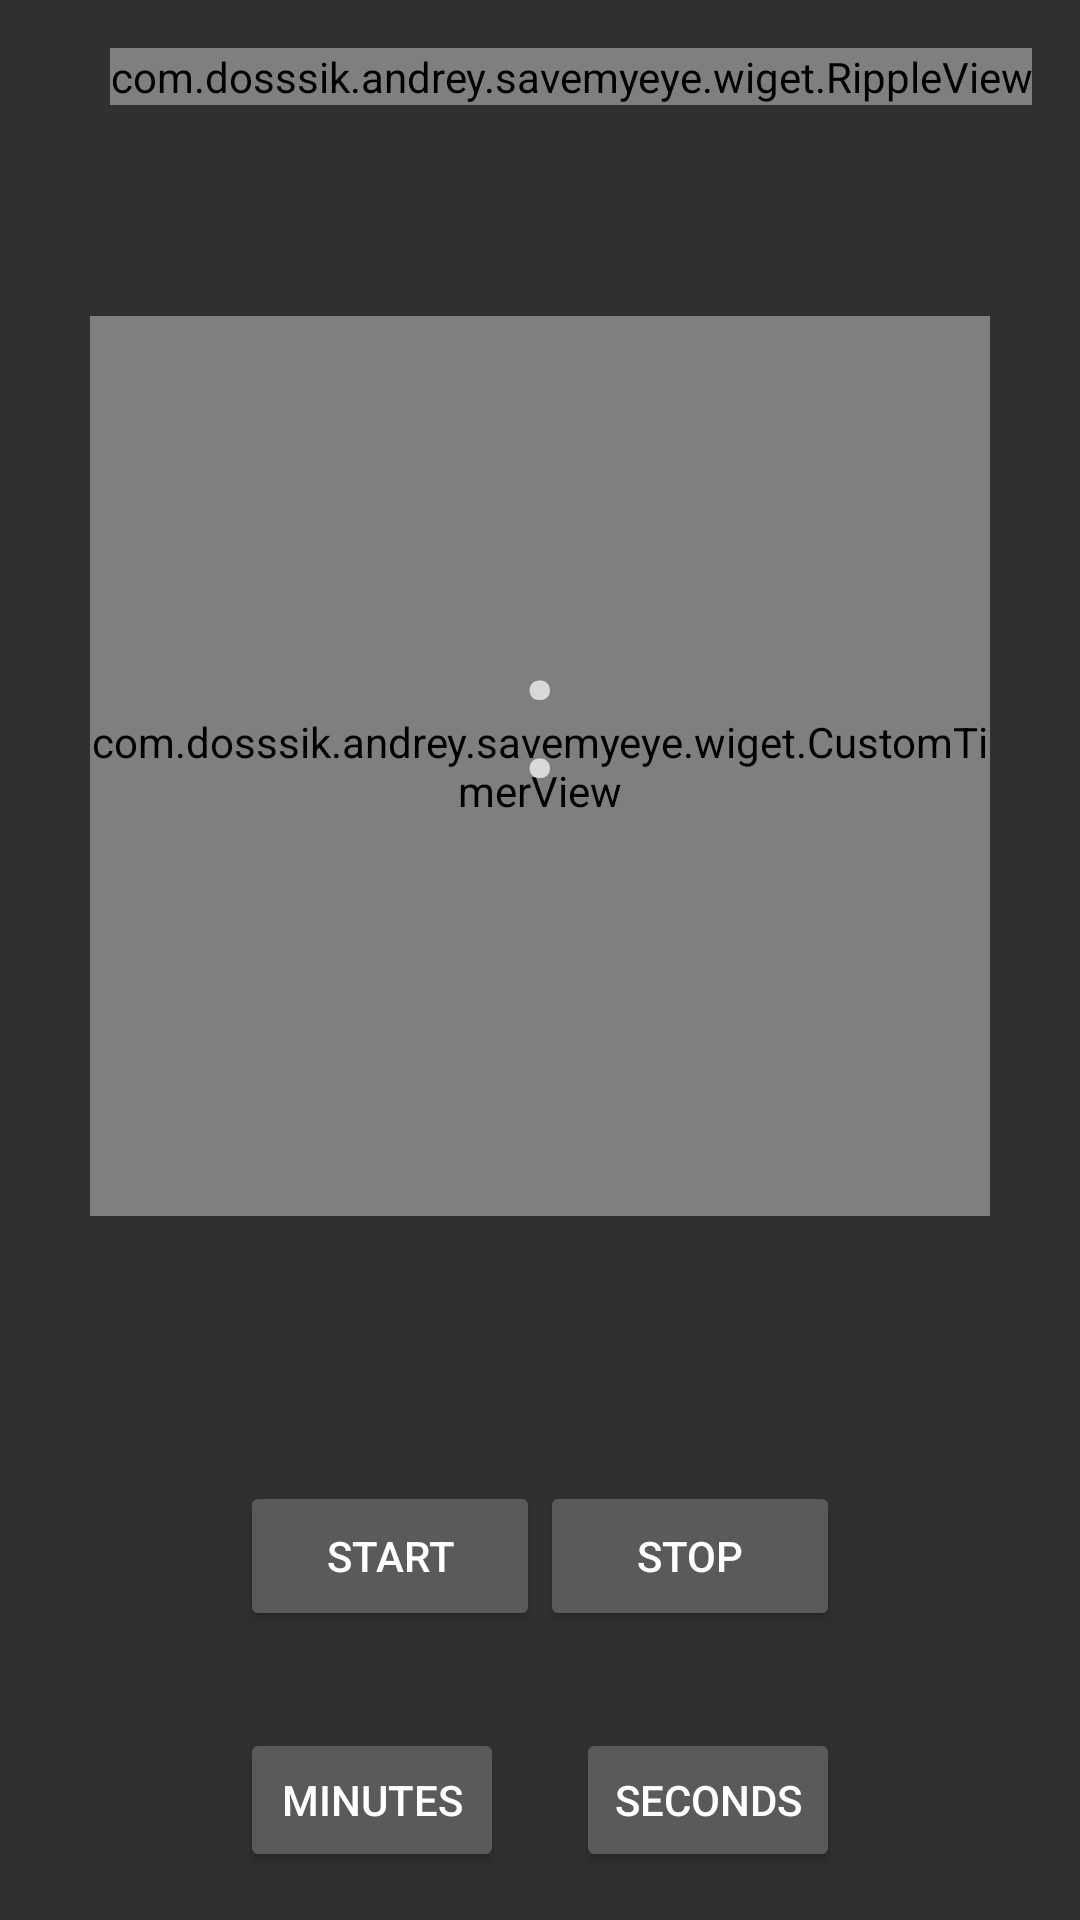

The Android layout XML behind this screen, and the referenced resources:
<!-- AndroidManifest.xml: application theme AppTheme -->
<!-- res/layout/fragment_timer.xml -->
<?xml version="1.0" encoding="utf-8"?>

<android.support.constraint.ConstraintLayout
    android:id="@+id/activity_timer"
    xmlns:android="http://schemas.android.com/apk/res/android"
    xmlns:app="http://schemas.android.com/apk/res-auto"
    xmlns:tools="http://schemas.android.com/tools"
    android:layout_width="match_parent"
    android:layout_height="match_parent"
    tools:context="com.dosssik.andrey.savemyeye.activity.TimerActivity">

    <com.dosssik.andrey.savemyeye.wiget.RippleView
        android:layout_width="wrap_content"
        android:layout_height="wrap_content"
        android:layout_marginEnd="16dp"
        app:layout_constraintRight_toRightOf="parent"
        android:layout_marginRight="16dp"
        android:layout_marginTop="16dp"
        app:layout_constraintTop_toTopOf="parent">

        <ImageView
            android:layout_width="24dp"
            android:src="@drawable/ic_information_outline"
            android:layout_height="24dp"
            tools:layout_editor_absoluteY="0dp"
            tools:layout_editor_absoluteX="0dp"
            android:id="@+id/imageView2" />
    </com.dosssik.andrey.savemyeye.wiget.RippleView>

    <com.dosssik.andrey.savemyeye.wiget.CustomTimerView
        android:id="@+id/timer_activity_timer_view"
        android:layout_width="300dp"
        android:layout_height="300dp"
        app:circleColor="@color/accent_color"
        app:layout_constraintLeft_toLeftOf="parent"
        app:layout_constraintRight_toRightOf="parent"
        android:layout_marginTop="16dp"
        app:layout_constraintTop_toTopOf="parent"
        app:layout_constraintBottom_toBottomOf="parent"
        android:layout_marginBottom="16dp"
        app:layout_constraintVertical_bias="0.29000002"/>

    <LinearLayout
        android:layout_width="wrap_content"
        android:layout_height="wrap_content"
        android:layout_marginBottom="16dp"
        android:layout_marginTop="8dp"
        android:orientation="horizontal"
        app:layout_constraintBottom_toBottomOf="parent"
        app:layout_constraintLeft_toLeftOf="parent"
        app:layout_constraintRight_toRightOf="parent"
        app:layout_constraintTop_toBottomOf="@+id/timer_activity_timer_view"
        android:id="@+id/linearLayout">

        <Button
            android:id="@+id/timer_activity_start_button"
            android:layout_width="100dp"
            android:layout_height="50dp"
            android:text="start"
            />

        <Button
            android:id="@+id/timer_activity_stop_button"
            android:layout_width="100dp"
            android:layout_height="50dp"
            android:text="stop"
            />

    </LinearLayout>

    <LinearLayout
        android:orientation="horizontal"
        android:layout_width="wrap_content"
        android:layout_height="wrap_content"
        app:layout_constraintRight_toRightOf="@+id/timer_activity_timer_view"
        app:layout_constraintLeft_toLeftOf="@+id/timer_activity_timer_view"
        app:layout_constraintBottom_toBottomOf="@+id/timer_activity_timer_view"
        app:layout_constraintTop_toTopOf="@+id/timer_activity_timer_view">

        <TextSwitcher
            android:visibility="gone"
            android:id="@+id/timer_activity_hour_text_switcher"
            android:layout_width="match_parent"
            android:layout_height="match_parent"/>

        <TextView
            android:visibility="gone"
            android:text=":"
            android:textSize="60sp"
            android:layout_width="wrap_content"
            android:layout_height="wrap_content"
            android:id="@+id/timer_activity_hour_minutes_separator"
            android:layout_weight="1"/>

        <TextSwitcher
            android:id="@+id/timer_activity_minutes_text_switcher"
            android:layout_width="match_parent"
            android:layout_height="120dp"/>

        <TextView
            android:text=":"
            android:textSize="60sp"
            android:layout_width="wrap_content"
            android:layout_height="wrap_content"
            android:id="@+id/timer_activity_minutes_seconds_separator"
            android:layout_weight="1"/>

        <TextSwitcher
            android:id="@+id/timer_activity_seconds_text_switcher"
            android:layout_width="match_parent"
            android:layout_height="120dp"/>

    </LinearLayout>

    <Button
        android:text="minutes"
        android:layout_width="wrap_content"
        android:layout_height="wrap_content"
        android:id="@+id/timer_activity_minutes_increment_button"
        app:layout_constraintBottom_toBottomOf="parent"
        app:layout_constraintRight_toRightOf="@+id/linearLayout"
        android:layout_marginBottom="16dp"
        app:layout_constraintLeft_toLeftOf="@+id/linearLayout"
        app:layout_constraintHorizontal_bias="0.0"/>

    <Button
        android:text="seconds"
        android:layout_width="wrap_content"
        android:layout_height="wrap_content"
        android:id="@+id/timer_activity_seconds_increment_button"
        app:layout_constraintBottom_toBottomOf="parent"
        app:layout_constraintRight_toRightOf="@+id/linearLayout"
        android:layout_marginBottom="16dp"/>

</android.support.constraint.ConstraintLayout>
<!-- resources referenced by this layout -->
<resources>
  <color name="accent_color">#2ebfca</color>
  <style name="AppTheme" parent="Theme.AppCompat.NoActionBar">
          
          <item name="colorAccent">@color/accent_color</item>
      </style>
</resources>
